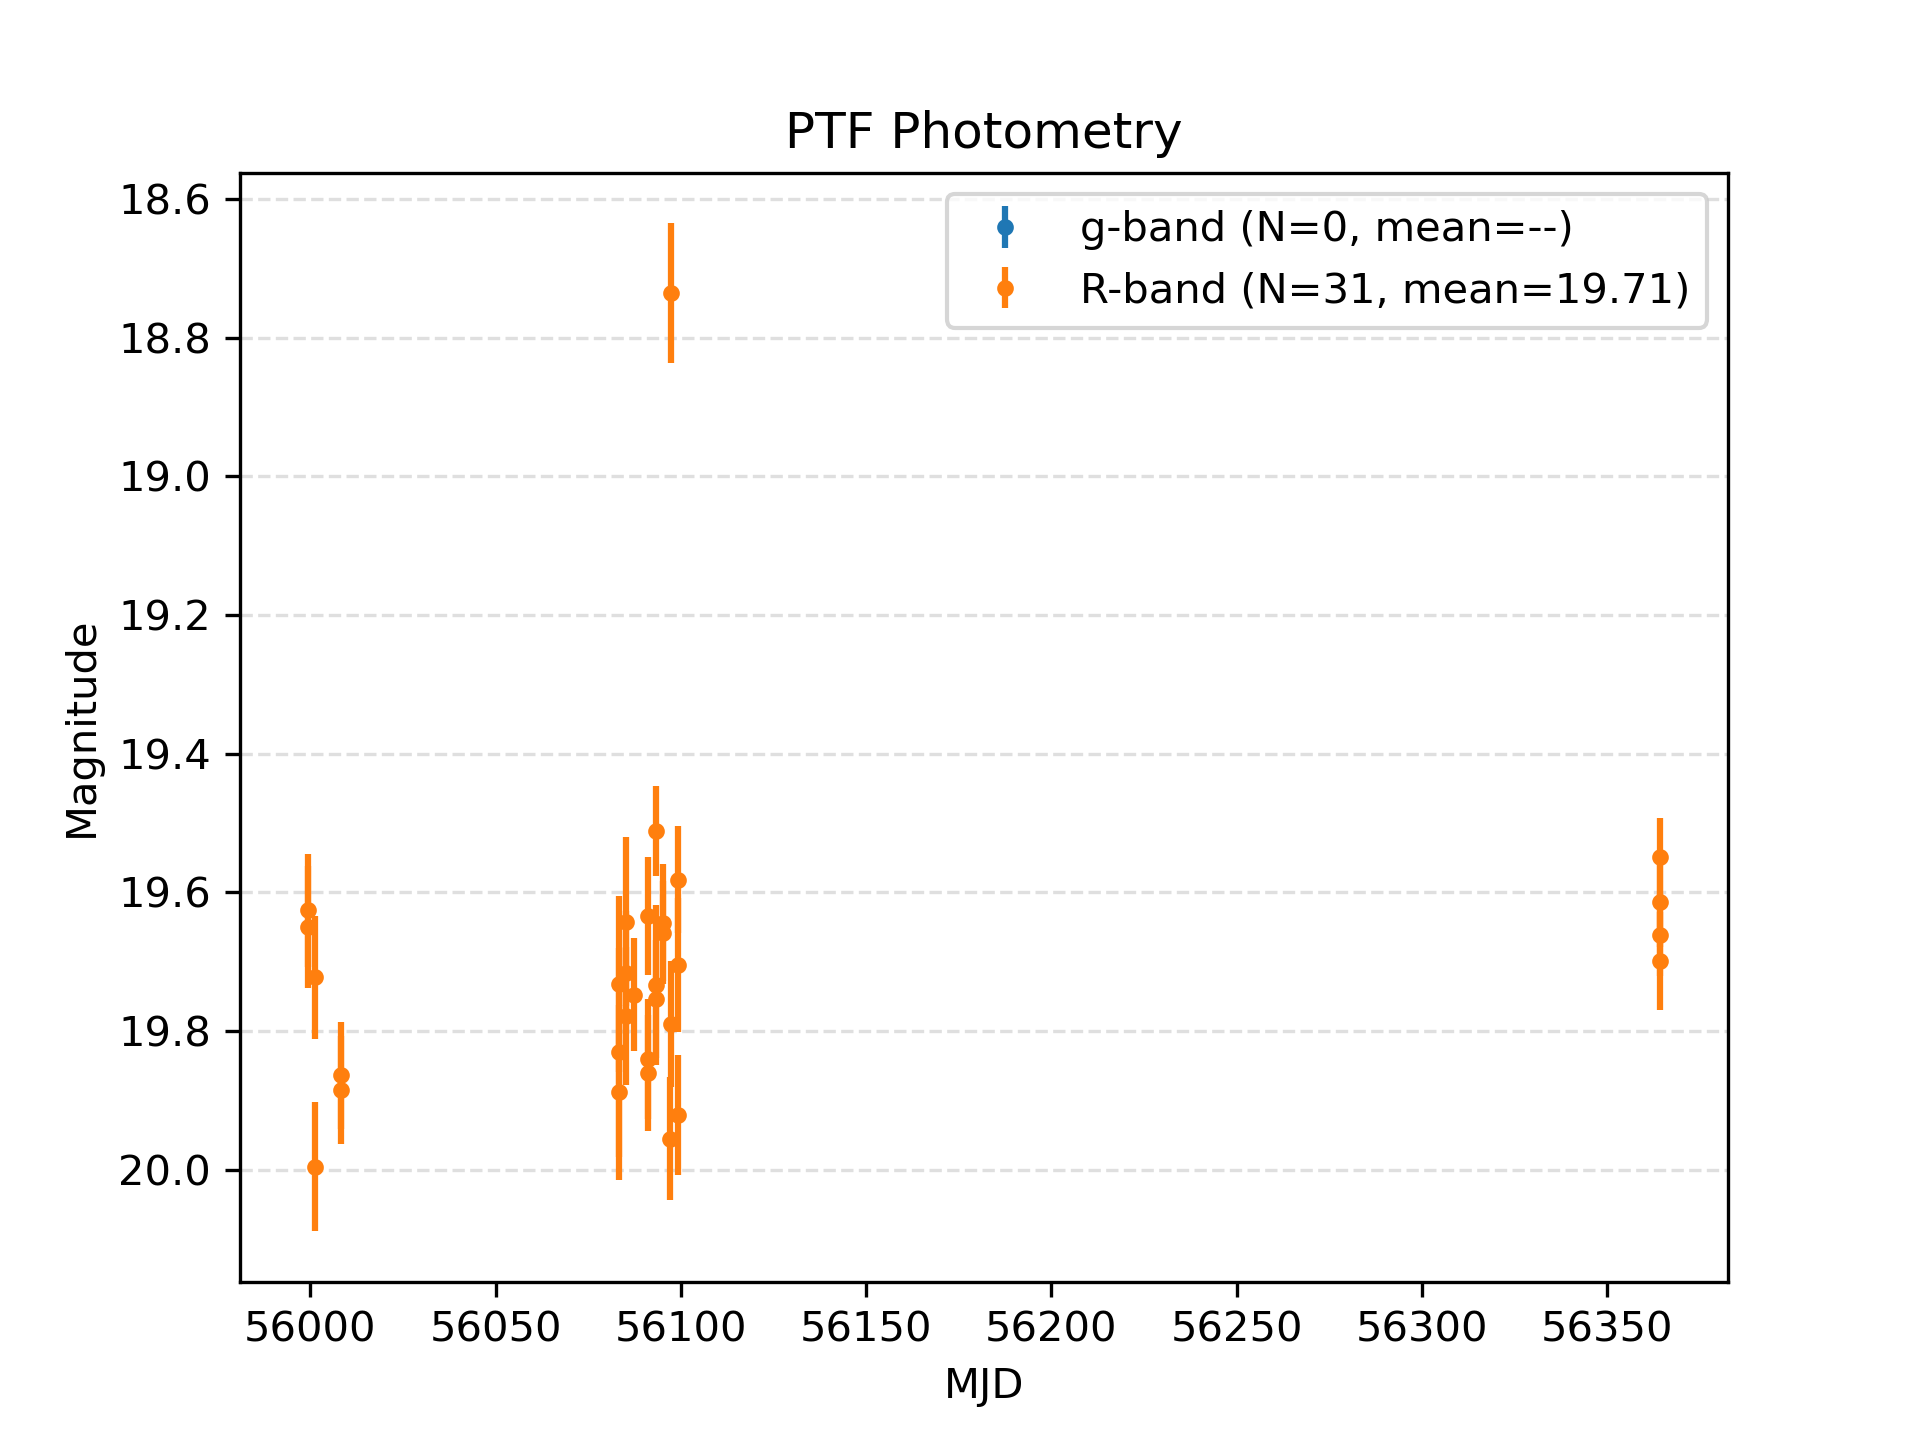

The table this chart was drawn from, first rows:
obsmjd, mag_autocorr, magerr_auto, oid, ra, dec, fid, transient_flag, astrometricrms, nobs, ngoodobs, nbestobs, referencemag, referencemagerr, medianmag, bestmedianmag, meanmag, bestmeanmag, magrms, bestmagrms, sid, s_ra, s_dec, ptffield
56095, 19.66, 0.07394, 27542000003637, 195.7, 1.822, 2, 0, 5.012172e-07, 39, 37, 37, 19.67, 0.0245, 19.72, 19.72, 19.73, 19.73, 0.1197, 0.1197, 13484624001308, 195.7, 1.822, 2754
55999, 19.63, 0.08109, 27542000003637, 195.7, 1.822, 2, 0, 5.012172e-07, 39, 37, 37, 19.67, 0.0245, 19.72, 19.72, 19.73, 19.73, 0.1197, 0.1197, 12585364001285, 195.7, 1.822, 2754
56097, 19.96, 0.08827, 27542000003637, 195.7, 1.822, 2, 0, 5.012172e-07, 39, 37, 37, 19.67, 0.0245, 19.72, 19.72, 19.73, 19.73, 0.1197, 0.1197, 13498394001139, 195.7, 1.822, 2754
56085, 19.64, 0.1216, 27542000003637, 195.7, 1.822, 2, 0, 5.012172e-07, 39, 37, 37, 19.67, 0.0245, 19.72, 19.72, 19.73, 19.73, 0.1197, 0.1197, 13418678000936, 195.7, 1.822, 2754
56093, 19.51, 0.06431, 27542000003637, 195.7, 1.822, 2, 0, 5.012172e-07, 39, 37, 37, 19.67, 0.0245, 19.72, 19.72, 19.73, 19.73, 0.1197, 0.1197, 13468930001416, 195.7, 1.822, 2754
56364, 19.66, 0.05894, 27542000003637, 195.7, 1.822, 2, 0, 5.012172e-07, 39, 37, 37, 19.67, 0.0245, 19.72, 19.72, 19.73, 19.73, 0.1197, 0.1197, 15443420001693, 195.7, 1.822, 2754
56008, 19.86, 0.07691, 27542000003637, 195.7, 1.822, 2, 0, 5.012172e-07, 39, 37, 37, 19.67, 0.0245, 19.72, 19.72, 19.73, 19.73, 0.1197, 0.1197, 14878634001407, 195.7, 1.822, 2754
56364, 19.7, 0.07042, 27542000003637, 195.7, 1.822, 2, 0, 5.012172e-07, 39, 37, 37, 19.67, 0.0245, 19.72, 19.72, 19.73, 19.73, 0.1197, 0.1197, 15443406001531, 195.7, 1.822, 2754
56091, 19.86, 0.08368, 27542000003637, 195.7, 1.822, 2, 0, 5.012172e-07, 39, 37, 37, 19.67, 0.0245, 19.72, 19.72, 19.73, 19.73, 0.1197, 0.1197, 13456665001262, 195.7, 1.822, 2754
56095, 19.64, 0.08416, 27542000003637, 195.7, 1.822, 2, 0, 5.012172e-07, 39, 37, 37, 19.67, 0.0245, 19.72, 19.72, 19.73, 19.73, 0.1197, 0.1197, 13484703001127, 195.7, 1.822, 2754
56091, 19.84, 0.08692, 27542000003637, 195.7, 1.822, 2, 0, 5.012172e-07, 39, 37, 37, 19.67, 0.0245, 19.72, 19.72, 19.73, 19.73, 0.1197, 0.1197, 13456679001213, 195.7, 1.822, 2754
56001, 19.72, 0.08854, 27542000003637, 195.7, 1.822, 2, 0, 5.012172e-07, 39, 37, 37, 19.67, 0.0245, 19.72, 19.72, 19.73, 19.73, 0.1197, 0.1197, 12608392001342, 195.7, 1.822, 2754
56083, 19.89, 0.1266, 27542000003637, 195.7, 1.822, 2, 0, 5.012172e-07, 39, 37, 37, 19.67, 0.0245, 19.72, 19.72, 19.73, 19.73, 0.1197, 0.1197, 13411703000862, 195.7, 1.822, 2754
56097, 19.79, 0.09057, 27542000003637, 195.7, 1.822, 2, 0, 5.012172e-07, 39, 37, 37, 19.67, 0.0245, 19.72, 19.72, 19.73, 19.73, 0.1197, 0.1197, 13498289001196, 195.7, 1.822, 2754
56097, 18.74, 0.1007, 27542000003637, 195.7, 1.822, 2, 0, 5.012172e-07, 39, 37, 37, 19.67, 0.0245, 19.72, 19.72, 19.73, 19.73, 0.1197, 0.1197, 13498446001079, 195.7, 1.822, 2754
56093, 19.73, 0.1154, 27542000003637, 195.7, 1.822, 2, 0, 5.012172e-07, 39, 37, 37, 19.67, 0.0245, 19.72, 19.72, 19.73, 19.73, 0.1197, 0.1197, 13468837001266, 195.7, 1.822, 2754
55999, 19.65, 0.08749, 27542000003637, 195.7, 1.822, 2, 0, 5.012172e-07, 39, 37, 37, 19.67, 0.0245, 19.72, 19.72, 19.73, 19.73, 0.1197, 0.1197, 12585522001163, 195.7, 1.822, 2754
56099, 19.7, 0.0961, 27542000003637, 195.7, 1.822, 2, 0, 5.012172e-07, 39, 37, 37, 19.67, 0.0245, 19.72, 19.72, 19.73, 19.73, 0.1197, 0.1197, 13508976001350, 195.7, 1.822, 2754
56087, 19.75, 0.0817, 27542000003637, 195.7, 1.822, 2, 0, 5.012172e-07, 39, 37, 37, 19.67, 0.0245, 19.72, 19.72, 19.73, 19.73, 0.1197, 0.1197, 13432204001310, 195.7, 1.822, 2754
56099, 19.92, 0.08632, 27542000003637, 195.7, 1.822, 2, 0, 5.012172e-07, 39, 37, 37, 19.67, 0.0245, 19.72, 19.72, 19.73, 19.73, 0.1197, 0.1197, 13509008001336, 195.7, 1.822, 2754
56099, 19.58, 0.07666, 27542000003637, 195.7, 1.822, 2, 0, 5.012172e-07, 39, 37, 37, 19.67, 0.0245, 19.72, 19.72, 19.73, 19.73, 0.1197, 0.1197, 13509024001376, 195.7, 1.822, 2754
56083, 19.73, 0.1275, 27542000003637, 195.7, 1.822, 2, 0, 5.012172e-07, 39, 37, 37, 19.67, 0.0245, 19.72, 19.72, 19.73, 19.73, 0.1197, 0.1197, 13411660000812, 195.7, 1.822, 2754
56364, 19.55, 0.05719, 27542000003637, 195.7, 1.822, 2, 0, 5.012172e-07, 39, 37, 37, 19.67, 0.0245, 19.72, 19.72, 19.73, 19.73, 0.1197, 0.1197, 15443394001574, 195.7, 1.822, 2754
56364, 19.61, 0.0639, 27542000003637, 195.7, 1.822, 2, 0, 5.012172e-07, 39, 37, 37, 19.67, 0.0245, 19.72, 19.72, 19.73, 19.73, 0.1197, 0.1197, 15443410001552, 195.7, 1.822, 2754
56083, 19.83, 0.1506, 27542000003637, 195.7, 1.822, 2, 0, 5.012172e-07, 39, 37, 37, 19.67, 0.0245, 19.72, 19.72, 19.73, 19.73, 0.1197, 0.1197, 13411657000751, 195.7, 1.822, 2754
56085, 19.72, 0.08897, 27542000003637, 195.7, 1.822, 2, 0, 5.012172e-07, 39, 37, 37, 19.67, 0.0245, 19.72, 19.72, 19.73, 19.73, 0.1197, 0.1197, 13418701001229, 195.7, 1.822, 2754
56085, 19.78, 0.09955, 27542000003637, 195.7, 1.822, 2, 0, 5.012172e-07, 39, 37, 37, 19.67, 0.0245, 19.72, 19.72, 19.73, 19.73, 0.1197, 0.1197, 13418780001179, 195.7, 1.822, 2754
56091, 19.63, 0.08485, 27542000003637, 195.7, 1.822, 2, 0, 5.012172e-07, 39, 37, 37, 19.67, 0.0245, 19.72, 19.72, 19.73, 19.73, 0.1197, 0.1197, 13456596001253, 195.7, 1.822, 2754
56093, 19.75, 0.08512, 27542000003637, 195.7, 1.822, 2, 0, 5.012172e-07, 39, 37, 37, 19.67, 0.0245, 19.72, 19.72, 19.73, 19.73, 0.1197, 0.1197, 13468970001135, 195.7, 1.822, 2754
56008, 19.89, 0.07826, 27542000003637, 195.7, 1.822, 2, 0, 5.012172e-07, 39, 37, 37, 19.67, 0.0245, 19.72, 19.72, 19.73, 19.73, 0.1197, 0.1197, 14878762001387, 195.7, 1.822, 2754
56001, 20, 0.09302, 27542000003637, 195.7, 1.822, 2, 0, 5.012172e-07, 39, 37, 37, 19.67, 0.0245, 19.72, 19.72, 19.73, 19.73, 0.1197, 0.1197, 12608433001301, 195.7, 1.822, 2754
